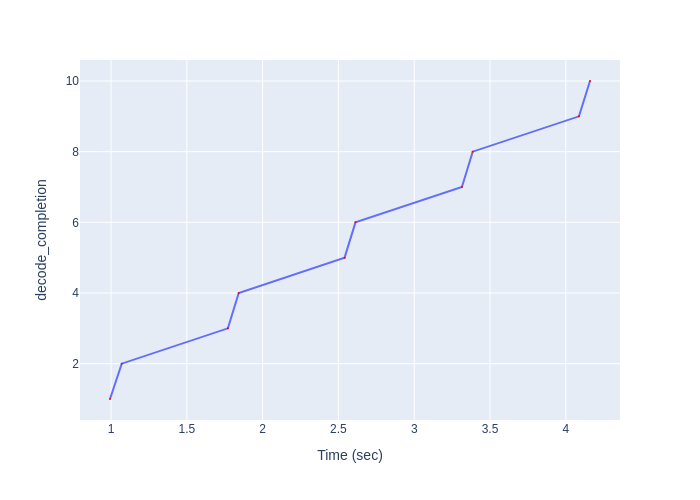

Values plotted in this chart, from the file beside it:
Time (sec), decode_completion
0.9933, 1
1.071, 2
1.771, 3
1.843, 4
2.541, 5
2.613, 6
3.315, 7
3.386, 8
4.087, 9
4.159, 10
